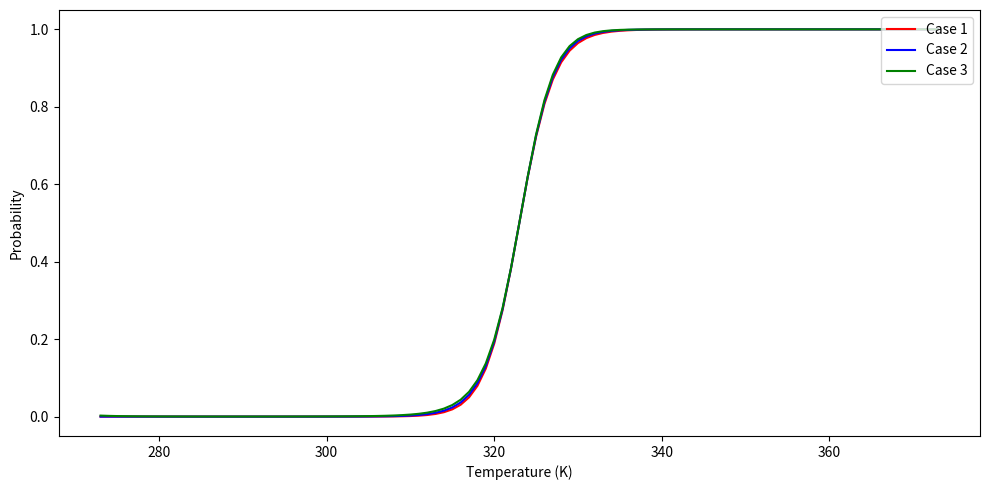

Python code for this plot:
#!/usr/bin/env python3

"""
./04-Population_SimulationIIB.py
"""

import numpy as np
import matplotlib.pyplot as plt
import math as mt 

def FreeEnergy(kcal, tm, t, cp):
 deltaH = kcal * 4.184
 Tm = tm + 273 
 t1 = t 
 Cp = cp * 0.004184
 deltaG = (deltaH)*(1 - (t1/Tm)) + Cp * (t1 * (1- np.log(t1/Tm)) - Tm )
 return deltaG #units are kJ/mol

def StatWeightFolded(dG, t, r):
 k = mt.exp(-dG/(t*r))
 statwgt = 1/(1+k)
 return statwgt

def StatWeightUnfolded(dG, t, r):
 k = mt.exp(-dG/(t*r))
 statwgt = k/(1+k)
 return statwgt

temp = [] 
for value in range(0,101): 
 value = value + 273
 temp.append(value)

dG1 = []
for val in temp:
 t = val
 kcal = 100 #deltaH
 tm = 50
 cp = 0
 case1 = FreeEnergy(kcal, tm, t, 0)
 dG1.append(case1)

dG2 = []
for valu in temp:
 t = valu
 kcal = 100
 tm = 50
 cp = 1500
 case1 = FreeEnergy(kcal, tm, t, cp)
 dG2.append(case1)

dG3 = []
for valu in temp:
 t = valu
 kcal = 100
 tm = 50
 cp = 3000
 case1 = FreeEnergy(kcal, tm, t, cp)
 dG3.append(case1)

r = 0.008314 #kJ/K*mol

statwghtfolded1 = [] 
statwghtunfolded1 = []
for value in range(0,101): 
 val1 = StatWeightFolded(dG1[value], temp[value], r)
 val2 = StatWeightUnfolded(dG1[value], temp[value], r)
 statwghtfolded1.append(val1)
 statwghtunfolded1.append(val2)

statwghtfolded2 = [] 
statwghtunfolded2 = []
for value in range(0,101): 
 val1 = StatWeightFolded(dG2[value], temp[value], r)
 val2 = StatWeightUnfolded(dG2[value], temp[value], r)
 statwghtfolded2.append(val1)
 statwghtunfolded2.append(val2)

statwghtfolded3 = [] 
statwghtunfolded3 = []
for value in range(0,101): 
 val1 = StatWeightFolded(dG3[value], temp[value], r)
 val2 = StatWeightUnfolded(dG3[value], temp[value], r)
 statwghtfolded3.append(val1)
 statwghtunfolded3.append(val2)
    
fig, ax = plt.subplots()
ax.plot(temp, statwghtunfolded1, color = "red", label = "Case 1")
ax.plot(temp, statwghtunfolded2, color = "blue", label = "Case 2")
ax.plot(temp, statwghtunfolded3, color = "green", label = "Case 3")

ax.set_xlabel("Temperature (K)")
ax.set_ylabel("Probability")
plt.legend(loc = "upper right")
fig.set_size_inches(10,5)
plt.tight_layout()
fig.savefig("4_Population_Simulations_B.png")
plt.close(fig)
